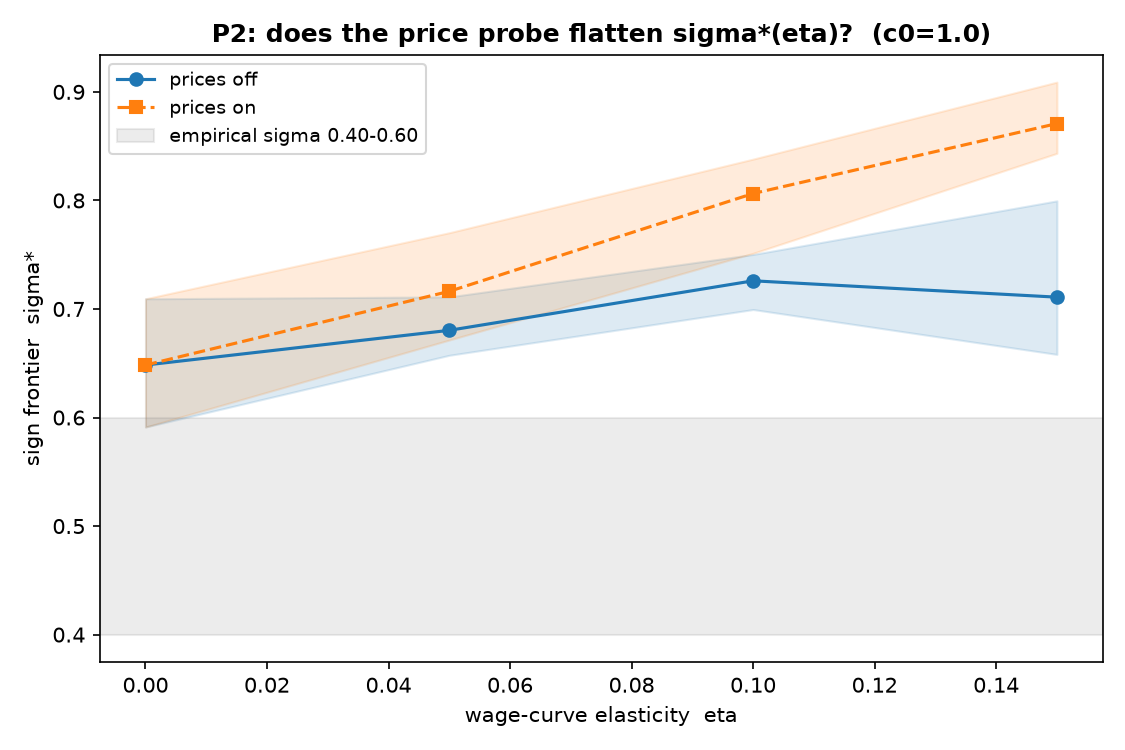

The data file committed next to this chart (first rows):
c0, prices, eta, sigma_star, ci_lo, ci_hi, frac_undefined, n_crossings
1.0, off, 0.0, 0.6484, 0.5913, 0.7094, 0.0, 1
1.0, off, 0.05, 0.6803, 0.6574, 0.7111, 0.0, 1
1.0, off, 0.1, 0.726, 0.6995, 0.7502, 0.0, 2
1.0, off, 0.15, 0.7109, 0.6582, 0.7996, 0.0, 2
1.0, on, 0.0, 0.6484, 0.5913, 0.7094, 0.0, 1
1.0, on, 0.05, 0.7163, 0.6714, 0.7703, 0.0, 1
1.0, on, 0.1, 0.8064, 0.7513, 0.8381, 0.0, 1
1.0, on, 0.15, 0.8708, 0.8434, 0.909, 0.0, 1
